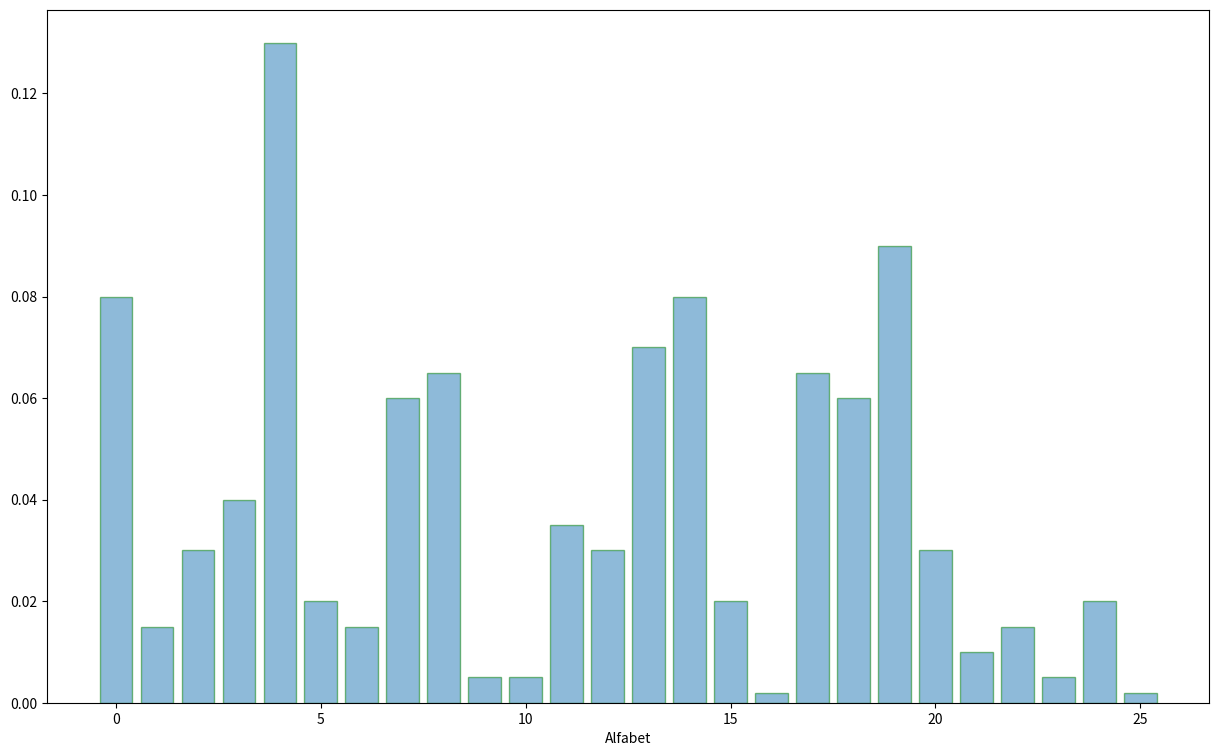

The script that saved this image: (Note: this script raises an exception after producing the figure.)
from matplotlib import pyplot as plt
import numpy as np

frequency = [0.080, 0.015, 0.030, 0.040, 0.130, 0.020, 0.015, 0.060, 0.065, 0.005, 0.005, 0.035, 0.030, 0.070, 0.080, 0.020, 0.002, 0.065, 0.060, 0.090, 0.030, 0.010, 0.015, 0.005, 0.020, 0.002]
labels = np.arange(26)
plt.figure(figsize=(15,9))
plt.bar(labels, frequency, alpha=0.5, edgecolor="green")
plt.xlabel('Alfabet')
plt.xticks(np.arange(26), alphabet)
plt.title("Język angielski");
plt.ylabel('Częstość występowania')
plt.show()
